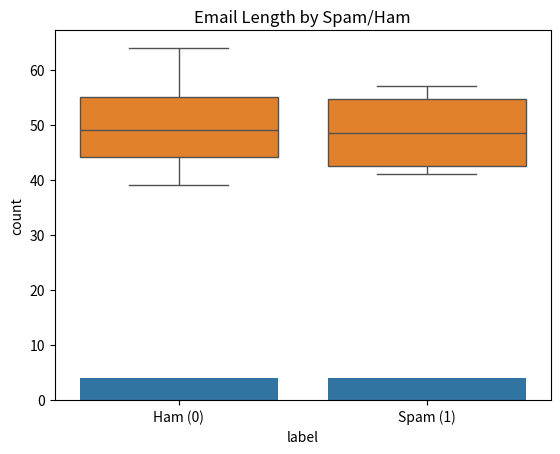

Python code for this plot:
import pandas as pd
import matplotlib.pyplot as plt
import seaborn as sns

# Sample email dataset created manually
data = {
    'text': [
        "Congratulations! You've won a prize. Click here to claim.",
        "Meeting scheduled for 10 AM tomorrow. Please confirm attendance.",
        "Get rich fast with this amazing scheme!!!",
        "Project update: tasks completed, deadline next week.",
        "Earn money from home, no experience needed!",
        "Reminder: doctor's appointment at 5 PM.",
        "URGENT! Your account has been compromised. Verify now.",
        "Hey, just checking in. How's everything going?",
    ],
    'label': [1, 0, 1, 0, 1, 0, 1, 0]  # 1 = spam, 0 = ham
}

# Create DataFrame
df = pd.DataFrame(data)

# Show basic info
print("First few rows:")
print(df.head())

# Add email length column
df['length'] = df['text'].apply(len)

# Count labels
print("\nSpam vs Ham Counts:")
print(df['label'].value_counts())

# Plot label distribution
sns.countplot(x='label', data=df)
plt.title("Spam vs Ham Distribution")
plt.xticks([0, 1], ['Ham (0)', 'Spam (1)'])
plt.show()

# Plot email length distribution
sns.boxplot(x='label', y='length', data=df)
plt.title("Email Length by Spam/Ham")
plt.xticks([0, 1], ['Ham (0)', 'Spam (1)'])
plt.show()